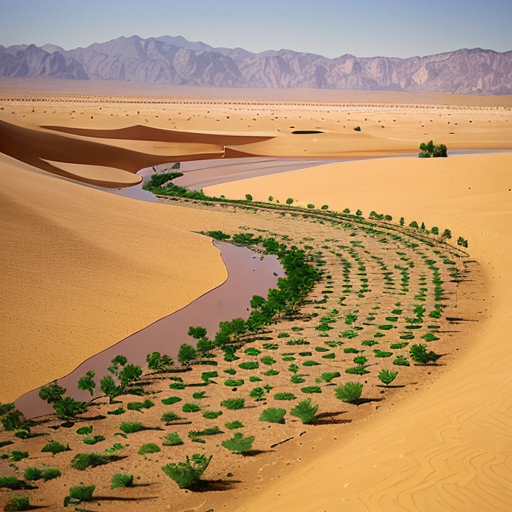
Generation parameters embedded in this image by AUTOMATIC1111 Stable Diffusion web UI or a fork of it (Forge, ...) (PNG 'parameters' text chunk):
desert,oasis,scenery, farmland,afforestation,sand,one_lake
Steps: 20, Sampler: DPM++ 2M, CFG scale: 7, Seed: 3710104183, Size: 512x512, Model hash: 9aba26abdf, Model: deliberate_v2